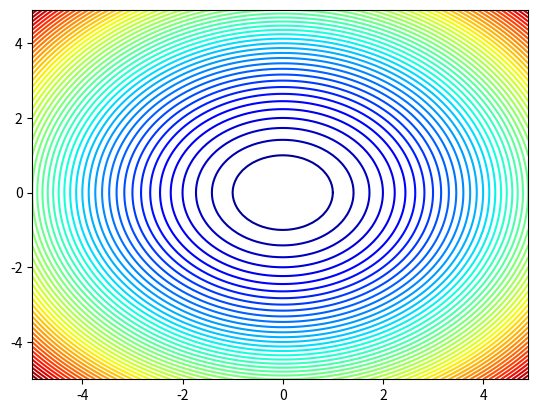

Here is the Python script that generated this plot:
from numpy import arange
from numpy import meshgrid
from matplotlib import pyplot


# objective function
def objective(x, y):
    return x ** 2.0 + y ** 2.0


r_min, r_max = -5.0, 5.0
xaxis = arange(r_min, r_max, 0.1)
yaxis = arange(r_min, r_max, 0.1)
x, y = meshgrid(xaxis, yaxis)
results = objective(x, y)
pyplot.contour(x, y, results, 50, alpha=1.0, cmap='jet')
pyplot.show()
